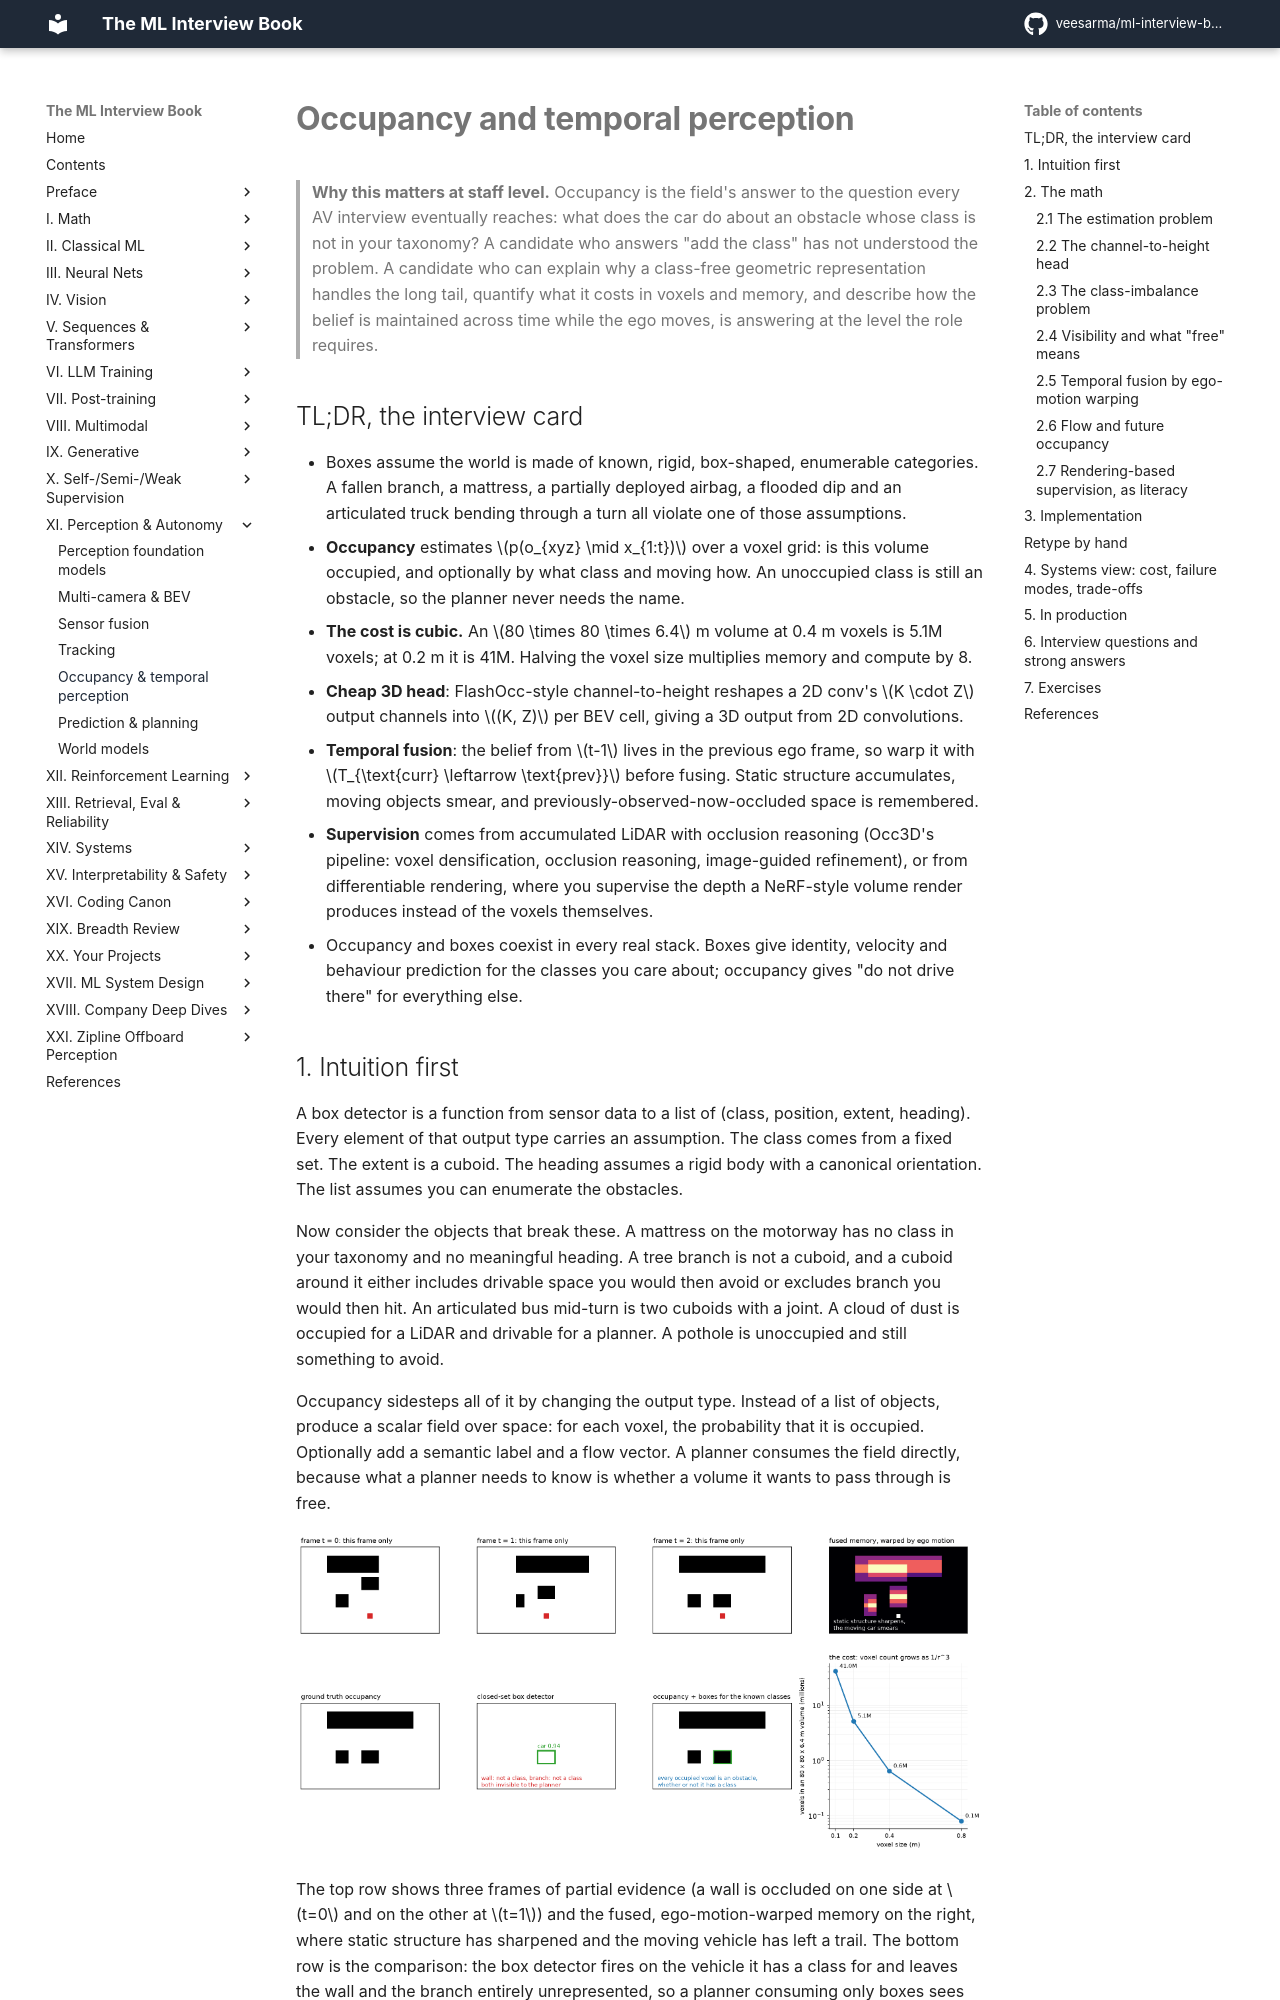

repository: veesarma/ml-interview-book · page: part11-perception-autonomy/05-occupancy-temporal/index.html · generator: mkdocs

# Occupancy and temporal perception

> **Why this matters at staff level.** Occupancy is the field's answer to the question every
> AV interview eventually reaches: what does the car do about an obstacle whose class is not
> in your taxonomy? A candidate who answers "add the class" has not understood the problem. A
> candidate who can explain why a class-free geometric representation handles the long tail,
> quantify what it costs in voxels and memory, and describe how the belief is maintained
> across time while the ego moves, is answering at the level the role requires.

## TL;DR, the interview card

* Boxes assume the world is made of known, rigid, box-shaped, enumerable categories. A
  fallen branch, a mattress, a partially deployed airbag, a flooded dip and an articulated
  truck bending through a turn all violate one of those assumptions.
* **Occupancy** estimates $p(o_{xyz} \mid x_{1:t})$ over a voxel grid: is this volume
  occupied, and optionally by what class and moving how. An unoccupied class is still an
  obstacle, so the planner never needs the name.
* **The cost is cubic.** An $80 \times 80 \times 6.4$ m volume at 0.4 m voxels is 5.1M
  voxels; at 0.2 m it is 41M. Halving the voxel size multiplies memory and compute by 8.
* **Cheap 3D head**: FlashOcc-style channel-to-height reshapes a 2D conv's $K \cdot Z$
  output channels into $(K, Z)$ per BEV cell, giving a 3D output from 2D convolutions.
* **Temporal fusion**: the belief from $t-1$ lives in the previous ego frame, so warp it with
  $T_{\text{curr} \leftarrow \text{prev}}$ before fusing. Static structure accumulates, moving
  objects smear, and previously-observed-now-occluded space is remembered.
* **Supervision** comes from accumulated LiDAR with occlusion reasoning (Occ3D's pipeline:
  voxel densification, occlusion reasoning, image-guided refinement), or from differentiable
  rendering, where you supervise the depth a NeRF-style volume render produces instead of the
  voxels themselves.
* Occupancy and boxes coexist in every real stack. Boxes give identity, velocity and
  behaviour prediction for the classes you care about; occupancy gives "do not drive there"
  for everything else.

## 1. Intuition first

A box detector is a function from sensor data to a list of (class, position, extent,
heading). Every element of that output type carries an assumption. The class comes from a
fixed set. The extent is a cuboid. The heading assumes a rigid body with a canonical
orientation. The list assumes you can enumerate the obstacles.

Now consider the objects that break these. A mattress on the motorway has no class in your
taxonomy and no meaningful heading. A tree branch is not a cuboid, and a cuboid around it
either includes drivable space you would then avoid or excludes branch you would then hit. An
articulated bus mid-turn is two cuboids with a joint. A cloud of dust is occupied for a LiDAR
and drivable for a planner. A pothole is unoccupied and still something to avoid.

Occupancy sidesteps all of it by changing the output type. Instead of a list of objects,
produce a scalar field over space: for each voxel, the probability that it is occupied.
Optionally add a semantic label and a flow vector. A planner consumes the field directly,
because what a planner needs to know is whether a volume it wants to pass through is free.

![Occupancy across frames, and the contrast with boxes](../assets/figures/part11_occupancy.png){ width="920" }

The top row shows three frames of partial evidence (a wall is occluded on one side at $t=0$
and on the other at $t=1$) and the fused, ego-motion-warped memory on the right, where static
structure has sharpened and the moving vehicle has left a trail. The bottom row is the
comparison: the box detector fires on the vehicle it has a class for and leaves the wall and
the branch entirely unrepresented, so a planner consuming only boxes sees free space where
there is a wall. The rightmost panel is the cost, and it is the reason occupancy is a systems
problem and not only a modelling one.

Work a small example. A $6 \times 6$ BEV grid at 1 m, with 4 height levels. Suppose at time
$t$ the model believes cell $(3, 2)$ at height level 1 is occupied with probability 0.9, and
cell $(3, 3)$ is behind it and therefore unobserved, probability 0.5 (the prior). The ego
drives 1 m forward. At $t+1$ the belief about the world has not changed, but the *indexing*
has: what was at $x = 3.5$ m is now at $x = 2.5$ m, so the 0.9 must move to cell $(2, 2)$.
Fuse without warping and you have placed a wall one metre further away than it is.

## 2. The math
